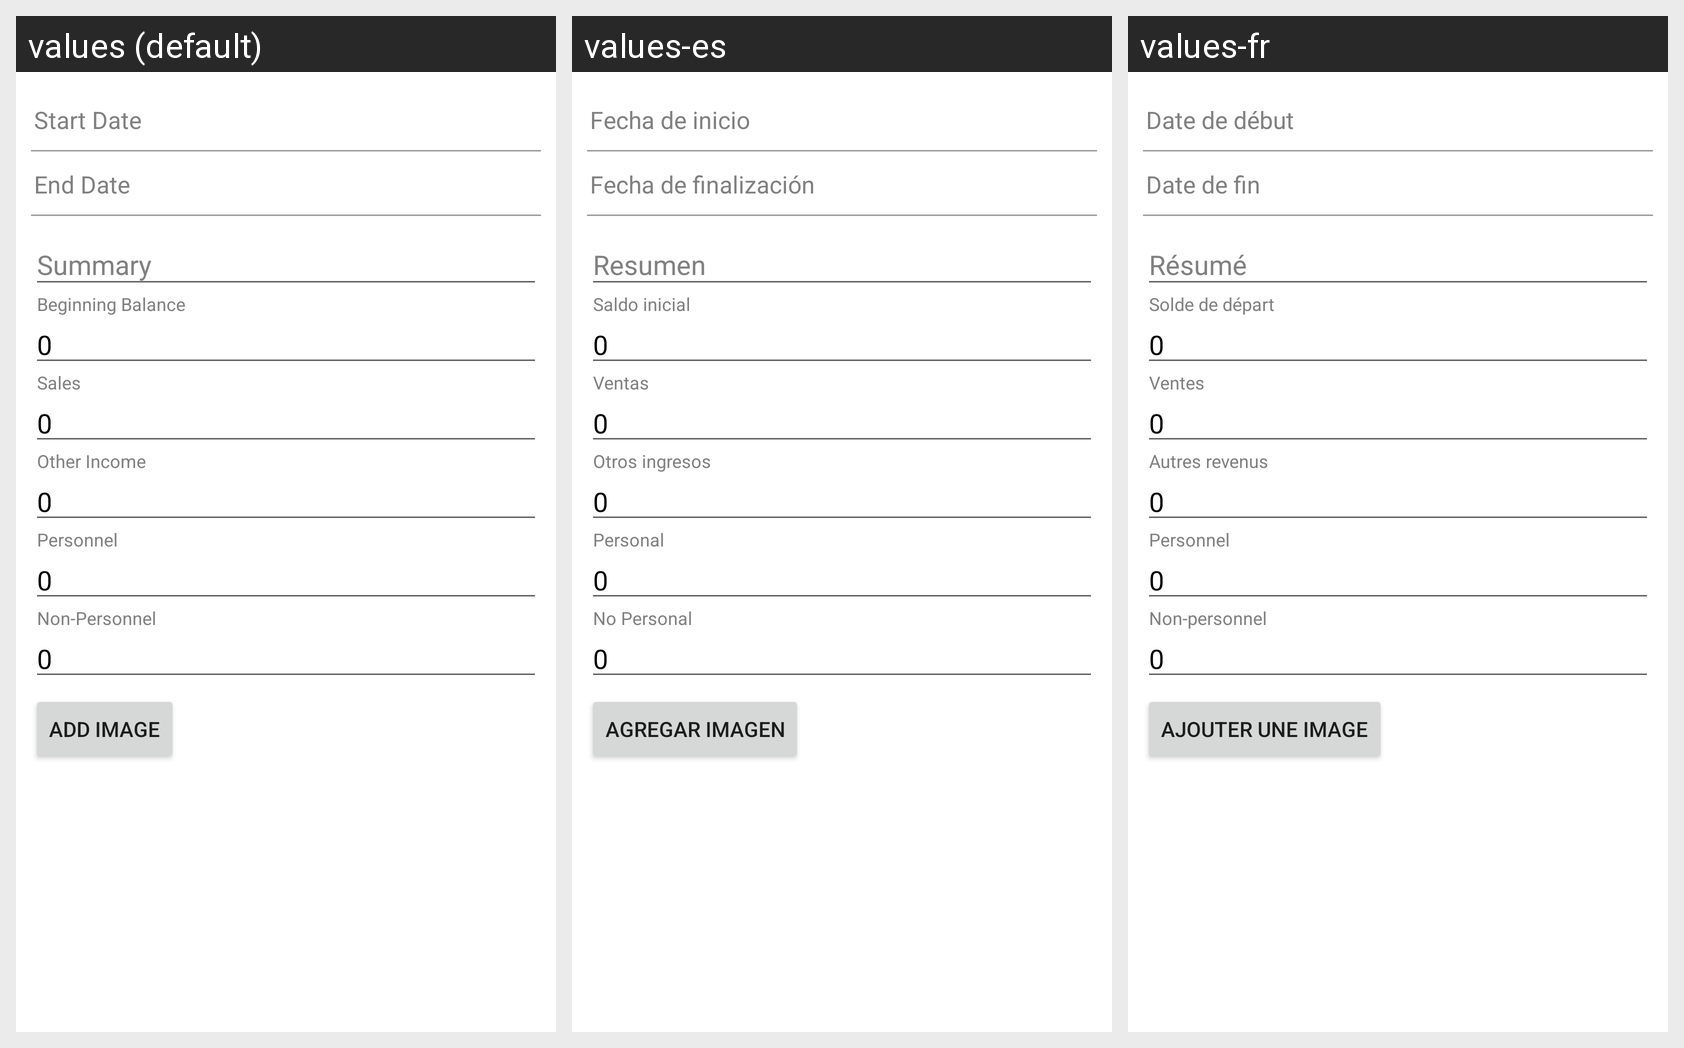

Strings drawn on this Android screen and how each of the app's shown locales translates them:
Android screen res/layout/dialog_add_report.xml rendered under 3 locales, left to right: values (default), values-es, values-fr. Device: Nexus 5 (rendered at 1080×1920; each locale shown at half size, 540×960, under a caption strip naming it); theme MyMaterialTheme.
Other locales in the repository, not shown: values-ar, values-ne, values-so.
Strings drawn on this screen, with the default value and each locale's value (text and hints the layout hard-codes, and strings that could not be matched under every locale, appear in the picture but are not listed):

start_date
  values: Start Date
  values-es: Fecha de inicio
  values-fr: Date de début

end_date
  values: End Date
  values-es: Fecha de finalización
  values-fr: Date de fin

add_image
  values: Add Image
  values-es: Agregar imagen
  values-fr: Ajouter une image
